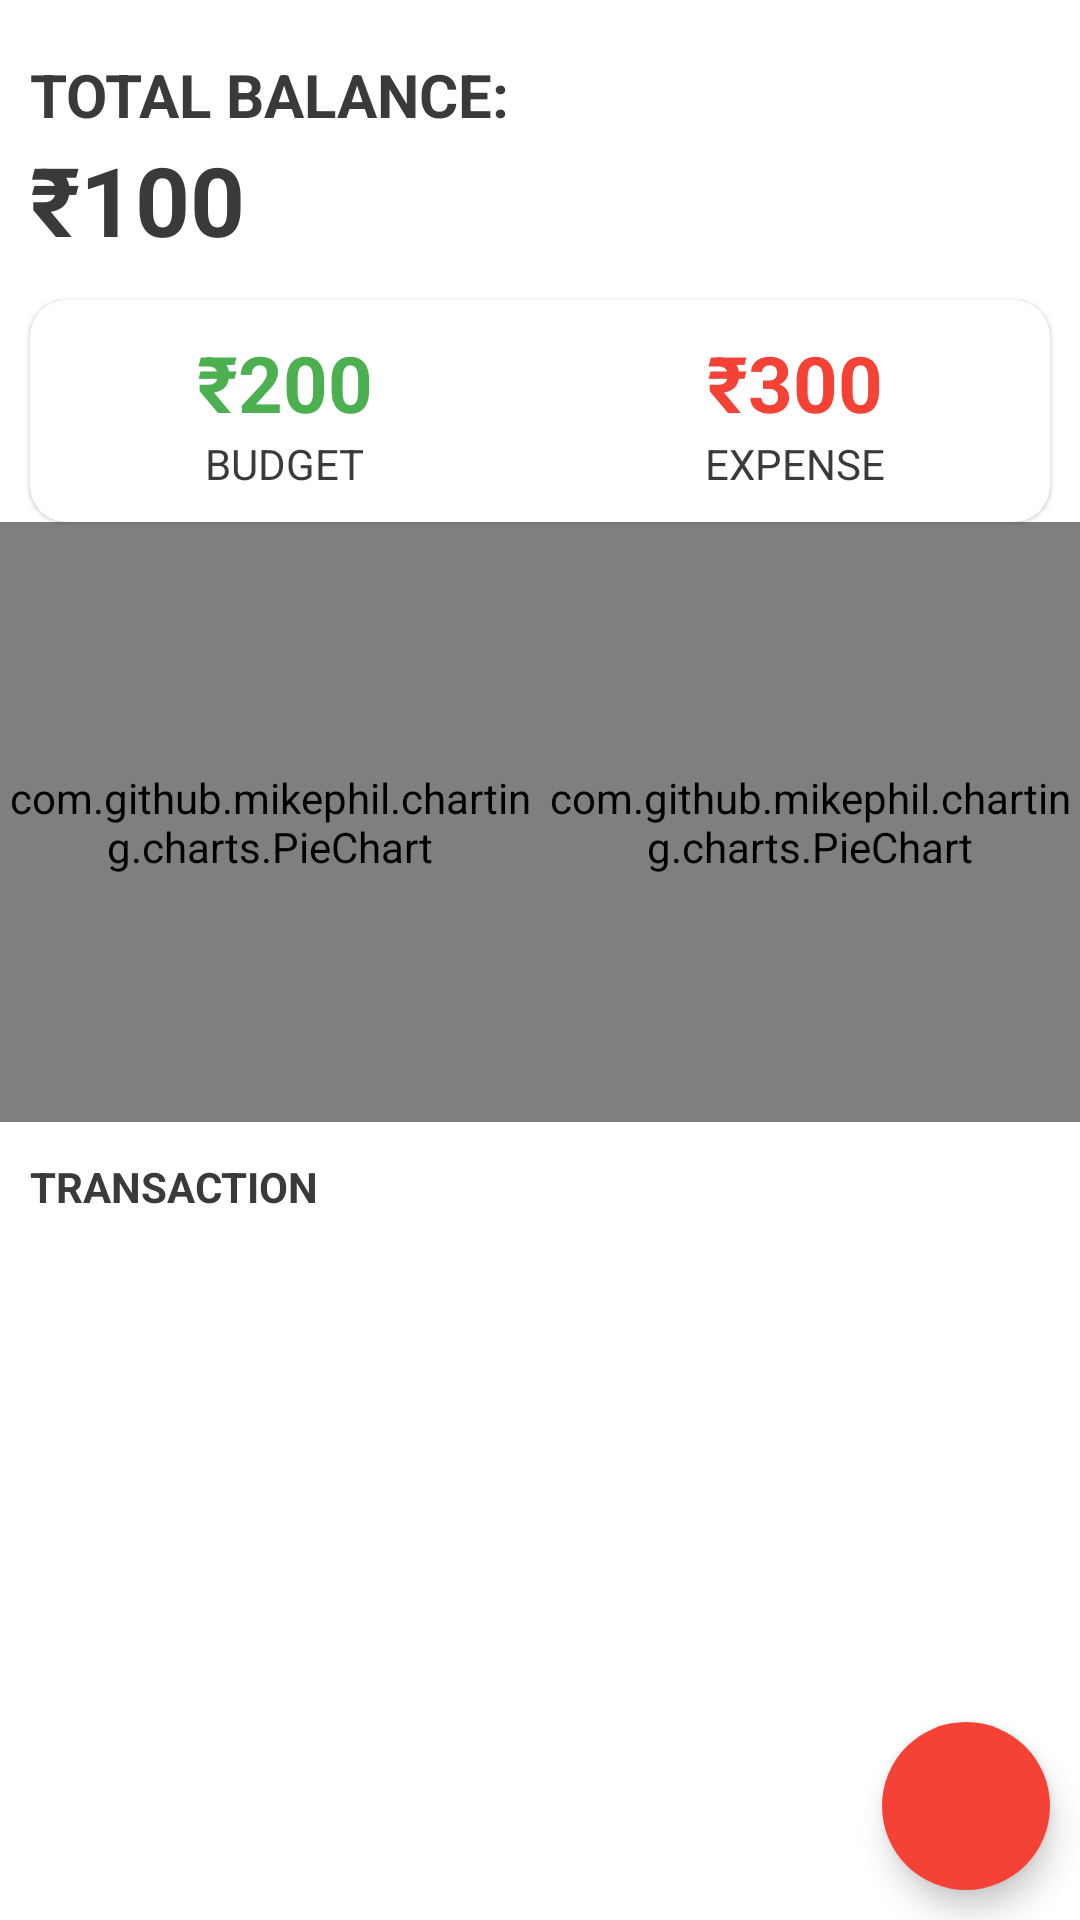

Reconstruct the res/layout file that produces this screen, plus the resources it refers to.
<!-- AndroidManifest.xml: application theme Theme.FinancialAnalytics -->
<!-- res/layout/activity_budget_tracker.xml -->
<?xml version="1.0" encoding="utf-8"?>
<androidx.drawerlayout.widget.DrawerLayout
    android:id="@+id/drawer_layout"
    xmlns:android="http://schemas.android.com/apk/res/android"
    xmlns:app="http://schemas.android.com/apk/res-auto"
    xmlns:tools="http://schemas.android.com/tools"
    android:layout_height="match_parent"
    android:layout_width="match_parent">


    <androidx.coordinatorlayout.widget.CoordinatorLayout
        android:id="@+id/coordinator"
        android:layout_width="match_parent"
        android:layout_height="match_parent" >

        <RelativeLayout
            android:layout_width="match_parent"
            android:layout_height="match_parent"
            tools:context=".BudgetTrackerActivity">

            <LinearLayout
                android:layout_marginStart="10dp"
                android:layout_marginTop="18dp"
                android:id="@+id/main_total_balance"
                android:layout_width="match_parent"
                android:layout_height="wrap_content"
                android:orientation="vertical">

                <TextView
                    android:layout_width="wrap_content"
                    android:layout_height="wrap_content"
                    android:text="Total Balance:"
                    android:textAllCaps="true"
                    android:textSize="20sp"
                    android:textStyle="bold" />

                <TextView
                    android:id="@+id/total_balance_amount"
                    android:layout_width="wrap_content"
                    android:layout_height="wrap_content"
                    android:text="₹100"
                    android:textSize="32sp"
                    android:textStyle="bold" />
            </LinearLayout>

            <com.google.android.material.card.MaterialCardView
                android:id="@+id/dashboard_card_view"
                android:layout_width="match_parent"
                android:layout_height="wrap_content"
                android:layout_below="@id/main_total_balance"
                android:layout_marginTop="12dp"
                android:layout_marginStart="10dp"
                app:cardCornerRadius="12dp"
                android:layout_marginEnd="10dp">

                <LinearLayout
                    android:layout_width="match_parent"
                    android:layout_height="wrap_content"
                    android:orientation="horizontal">

                    <LinearLayout
                        android:layout_marginTop="10dp"
                        android:layout_marginBottom="10dp"
                        android:gravity="center"
                        android:layout_width="0dp"
                        android:layout_weight="1"
                        android:layout_height="wrap_content"
                        android:orientation="vertical" >

                        <TextView
                            android:id="@+id/budget_amount"
                            android:layout_width="wrap_content"
                            android:layout_height="wrap_content"
                            android:textSize="26sp"
                            android:textStyle="bold"
                            android:textColor="@color/green"
                            android:text="₹200" />

                        <TextView
                            android:layout_width="wrap_content"
                            android:layout_height="wrap_content"
                            android:text="Budget"
                            android:textSize="14sp"
                            android:textAllCaps="true" />

                    </LinearLayout>

                    <LinearLayout
                        android:layout_marginTop="10dp"
                        android:layout_marginBottom="10dp"
                        android:layout_width="0dp"
                        android:gravity="center"
                        android:layout_height="wrap_content"
                        android:orientation="vertical"
                        android:layout_weight="1" >

                        <TextView
                            android:id="@+id/expense_amount"
                            android:layout_width="wrap_content"
                            android:layout_height="wrap_content"
                            android:textStyle="bold"
                            android:textColor="@color/red"
                            android:textSize="26sp"
                            android:text="₹300" />

                        <TextView
                            android:layout_width="wrap_content"
                            android:layout_height="wrap_content"
                            android:text="expense"
                            android:textSize="14sp"
                            android:textAllCaps="true" />
                    </LinearLayout>
                </LinearLayout>
            </com.google.android.material.card.MaterialCardView>

            <LinearLayout
                android:id="@+id/pieChartLayout"
                android:orientation="horizontal"
                android:layout_width="match_parent"
                android:layout_height="wrap_content"
                android:layout_below="@id/dashboard_card_view">

                <com.github.mikephil.charting.charts.PieChart
                    android:layout_weight="1"
                    android:id="@+id/incomePieChart"
                    android:layout_width="0dp"
                    android:layout_height="200dp" />

                <com.github.mikephil.charting.charts.PieChart
                    android:layout_weight="1"
                    android:id="@+id/expensePieChart"
                    android:layout_width="0dp"
                    android:layout_height="200dp" />

            </LinearLayout>

            <TextView
                android:id="@+id/recycler_view_title"
                android:layout_width="wrap_content"
                android:layout_height="wrap_content"
                android:layout_below="@id/pieChartLayout"
                android:layout_marginStart="10dp"
                android:layout_marginTop="12dp"
                android:text="Transaction"
                android:textAllCaps="true"
                android:textSize="14sp"
                android:textStyle="bold" />

            <androidx.recyclerview.widget.RecyclerView
                android:id="@+id/recycle_view"
                android:layout_width="match_parent"
                android:layout_height="match_parent"
                android:layout_below="@id/recycler_view_title"
                android:layout_alignParentStart="true"
                android:layout_marginStart="10dp"
                android:layout_marginTop="10dp"
                android:layout_marginEnd="10dp"
                android:layout_marginBottom="10dp" />

            <com.google.android.material.floatingactionbutton.FloatingActionButton
                android:id="@+id/addBtn"
                android:layout_width="wrap_content"
                android:layout_height="wrap_content"
                android:layout_alignParentRight="true"
                android:layout_alignParentBottom="true"
                android:layout_marginStart="10dp"
                android:layout_marginTop="10dp"
                android:layout_marginEnd="10dp"
                android:layout_marginBottom="10dp"
                android:backgroundTint="@color/red"
                android:src="@drawable/ic_add"
                app:borderWidth="0dp"
                app:tint="@color/white" />

        </RelativeLayout>


    </androidx.coordinatorlayout.widget.CoordinatorLayout>

    <com.google.android.material.navigation.NavigationView
        android:id="@+id/nav_view"
        android:layout_width="wrap_content"
        android:layout_height="match_parent"
        app:headerLayout="@layout/nav_header"
        app:menu="@menu/nav_drawer_menu"
        android:layout_gravity = "start"
        android:fitsSystemWindows="true"


        />

</androidx.drawerlayout.widget.DrawerLayout>
<!-- res/layout/nav_header.xml (included above) -->
<?xml version="1.0" encoding="utf-8"?>
<androidx.constraintlayout.widget.ConstraintLayout xmlns:android="http://schemas.android.com/apk/res/android"
    android:layout_width="match_parent"
    android:layout_height="150dp"
    android:background="#e5e5e5">

    <ImageView
        android:layout_width="match_parent"
        android:layout_height="match_parent"
        android:src="@drawable/header_img"
        />

</androidx.constraintlayout.widget.ConstraintLayout>
<!-- resources referenced by this layout -->
<resources>
  <color name="green">#4CAF50</color>
  <color name="red">#F44336</color>
  <color name="white">#FFFFFFFF</color>
  <!-- drawable header_img: png bitmap (drawable-v24, 50978 bytes) -->
  <style name="Theme.FinancialAnalytics" parent="Theme.MaterialComponents.DayNight.DarkActionBar">
          
          <item name="colorPrimary">@color/purple_500</item>
          <item name="colorPrimaryVariant">@color/purple_700</item>
          <item name="colorOnPrimary">@color/white</item>
          
          <item name="colorSecondary">@color/teal_200</item>
          <item name="colorSecondaryVariant">@color/teal_700</item>
          <item name="colorOnSecondary">@color/black</item>
          
          <item name="android:statusBarColor" tools:targetApi="l">?attr/colorPrimaryVariant</item>
          
  
          <item name="android:textColor">@color/textMain</item>
  
      </style>
  <color name="purple_500">#FF6200EE</color>
  <color name="purple_700">#FF3700B3</color>
  <color name="teal_200">#FF03DAC5</color>
  <color name="teal_700">#FF018786</color>
  <color name="black">#FF000000</color>
  <color name="textMain">#3A3A3A</color>
</resources>
